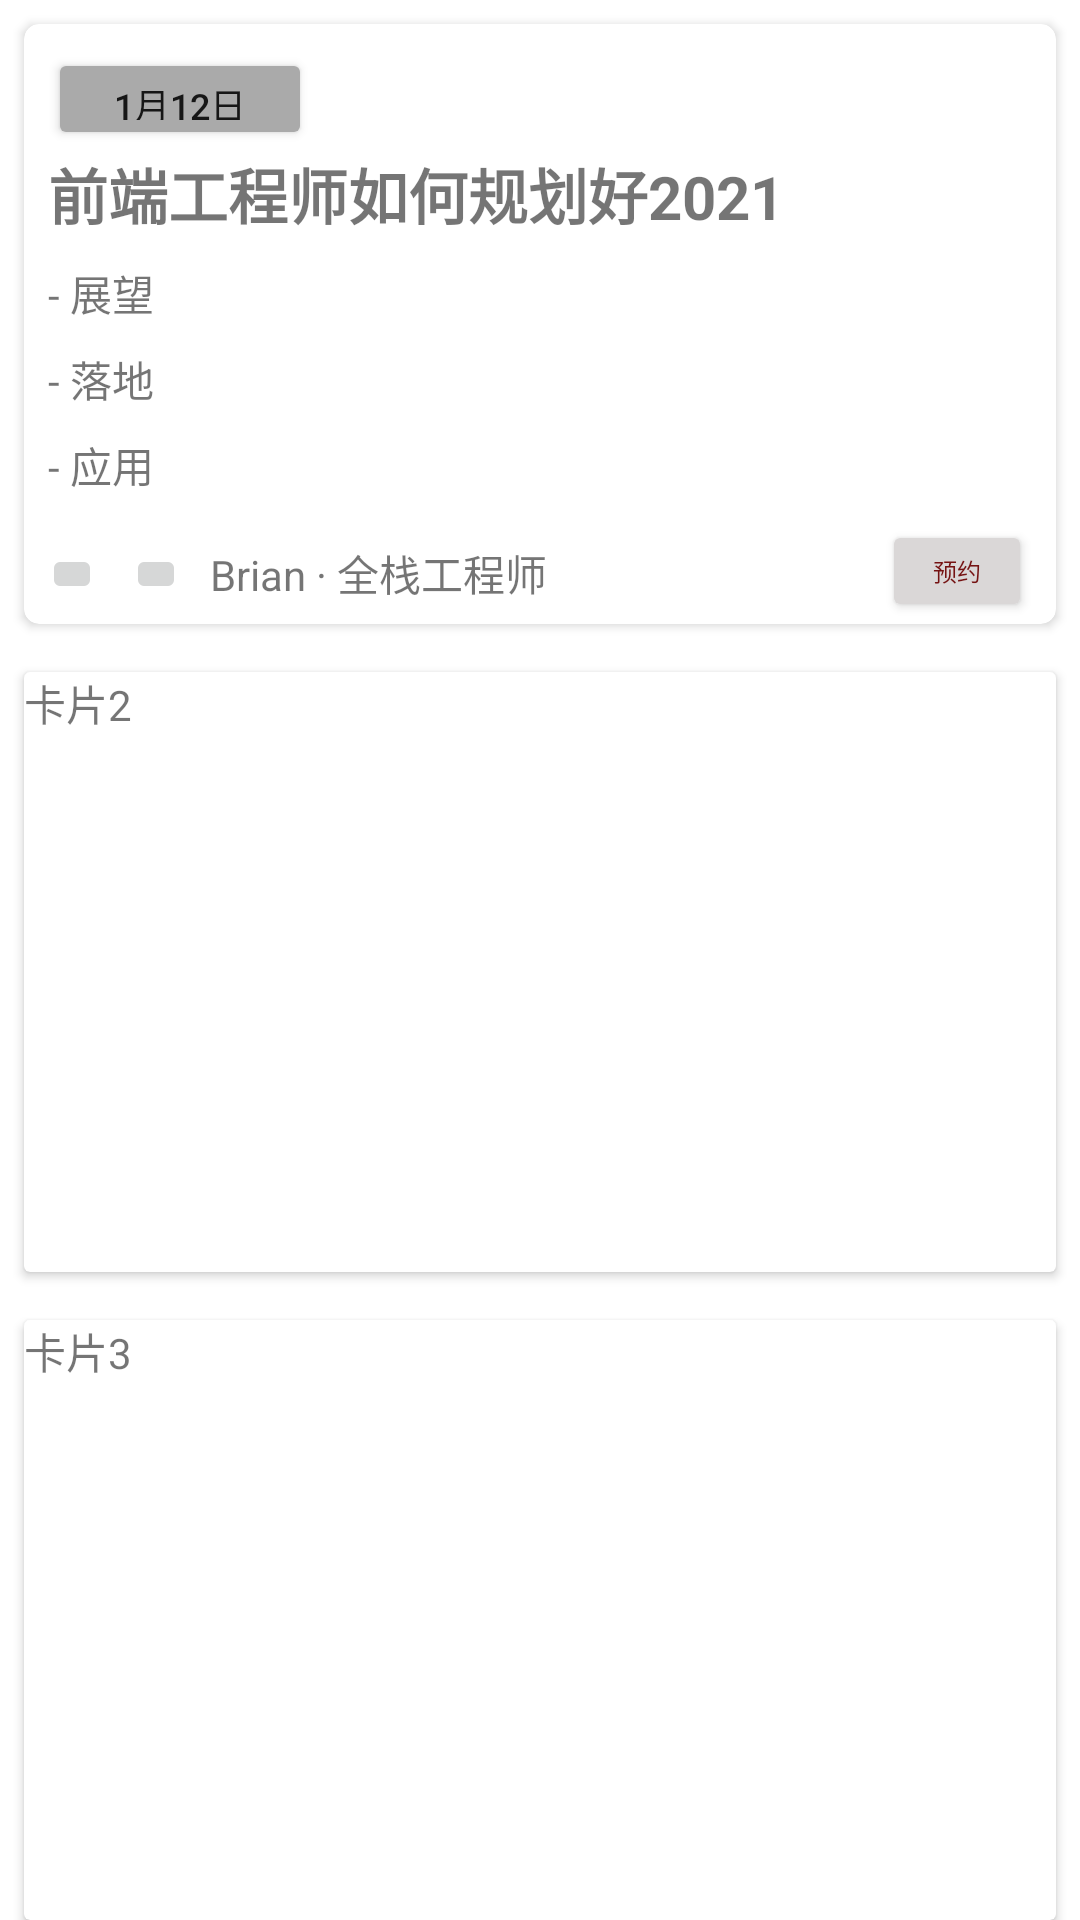

Reconstruct the res/layout file that produces this screen, plus the resources it refers to.
<!-- AndroidManifest.xml: application theme Theme.MoocMock -->
<!-- res/layout/fragment_discovery_live.xml -->
<?xml version="1.0" encoding="utf-8"?>
<LinearLayout xmlns:android="http://schemas.android.com/apk/res/android"
    xmlns:app="http://schemas.android.com/apk/res-auto"
    xmlns:tools="http://schemas.android.com/tools"
    android:layout_width="match_parent"
    android:layout_height="match_parent"
    android:layout_gravity="top"
    android:gravity="top"
    android:orientation="vertical">

    <androidx.cardview.widget.CardView
        android:layout_width="match_parent"
        android:layout_height="200dp"
        android:background="@color/cardview_dark_background"
        android:layout_margin="8dp"
        app:cardCornerRadius="5dp"
        app:layout_constraintStart_toStartOf="parent"
        app:layout_constraintTop_toTopOf="parent">

        <androidx.constraintlayout.widget.ConstraintLayout
            android:layout_width="match_parent"
            android:layout_height="match_parent">

            <ImageButton
                android:id="@+id/imageButton2"
                android:layout_width="20dp"
                android:layout_height="20dp"
                android:layout_marginStart="8dp"
                android:layout_marginTop="16dp"
                app:layout_constraintCircleRadius="20dp"
                app:layout_constraintStart_toEndOf="@+id/imageButton"
                app:layout_constraintTop_toBottomOf="@+id/textView15"
                tools:srcCompat="@tools:sample/avatars" />

            <TextView
                android:id="@+id/textView18"
                android:layout_width="match_parent"
                android:layout_height="wrap_content"
                android:layout_marginStart="8dp"
                android:text="前端工程师如何规划好2021"
                android:textSize="20sp"
                android:textStyle="bold"
                app:layout_constraintStart_toStartOf="parent"
                app:layout_constraintTop_toBottomOf="@+id/button2" />

            <TextView
                android:id="@+id/textView16"
                android:layout_width="match_parent"
                android:layout_height="wrap_content"
                android:layout_marginStart="8dp"
                android:layout_marginTop="8dp"
                android:text="- 落地"
                app:layout_constraintStart_toStartOf="parent"
                app:layout_constraintTop_toBottomOf="@+id/textView14" />

            <TextView
                android:id="@+id/textView14"
                android:layout_width="match_parent"
                android:layout_height="wrap_content"
                android:layout_marginStart="8dp"
                android:layout_marginTop="8dp"
                android:text="- 展望"
                app:layout_constraintStart_toStartOf="parent"
                app:layout_constraintTop_toBottomOf="@+id/textView18" />

            <TextView
                android:id="@+id/textView15"
                android:layout_width="match_parent"
                android:layout_height="wrap_content"
                android:layout_marginStart="8dp"
                android:layout_marginTop="8dp"
                android:text="- 应用"
                app:layout_constraintStart_toStartOf="parent"
                app:layout_constraintTop_toBottomOf="@+id/textView16" />

            <TextView
                android:id="@+id/textView17"
                android:layout_width="0dp"
                android:layout_height="wrap_content"
                android:layout_marginStart="8dp"
                android:layout_marginTop="44dp"
                android:text="Brian · 全栈工程师"
                app:layout_constraintStart_toEndOf="@+id/imageButton2"
                app:layout_constraintTop_toBottomOf="@+id/textView16" />

            <ImageButton
                android:id="@+id/imageButton"
                android:layout_width="20dp"
                android:layout_height="20dp"
                android:layout_marginStart="6dp"
                android:layout_marginTop="16dp"
                app:layout_constraintCircleRadius="20dp"
                app:layout_constraintStart_toStartOf="parent"
                app:layout_constraintTop_toBottomOf="@+id/textView15"
                tools:srcCompat="@tools:sample/avatars" />

            <Button
                android:id="@+id/button"
                android:layout_width="50dp"
                android:layout_height="34dp"
                android:layout_marginTop="8dp"
                android:layout_marginEnd="8dp"
                android:text="预约"
                android:textColor="#751212"
                android:textSize="8dp"
                app:backgroundTint="#DAD7D7"
                app:layout_constraintEnd_toEndOf="parent"
                app:layout_constraintTop_toBottomOf="@+id/textView15" />

            <Button
                android:id="@+id/button2"
                android:layout_width="wrap_content"
                android:layout_height="34dp"
                android:layout_marginStart="8dp"
                android:layout_marginTop="8dp"
                android:text="1月12日"
                android:textSize="12dp"
                app:backgroundTint="@android:color/darker_gray"
                app:cornerRadius="5dp"
                app:layout_constraintStart_toStartOf="parent"
                app:layout_constraintTop_toTopOf="parent" />
        </androidx.constraintlayout.widget.ConstraintLayout>
    </androidx.cardview.widget.CardView>

    <androidx.cardview.widget.CardView
        android:layout_width="match_parent"
        android:layout_height="200dp"
        android:layout_margin="8dp"
        app:layout_constraintStart_toStartOf="parent"
        app:layout_constraintTop_toTopOf="parent">

        <TextView
            android:layout_width="match_parent"
            android:layout_height="match_parent"
            android:text="卡片2" />
    </androidx.cardview.widget.CardView>

    <androidx.cardview.widget.CardView
        android:layout_width="match_parent"
        android:layout_height="200dp"
        android:layout_margin="8dp"
        app:layout_constraintStart_toStartOf="parent"
        app:layout_constraintTop_toTopOf="parent">

        <TextView
            android:layout_width="match_parent"
            android:layout_height="match_parent"
            android:text="卡片3" />
    </androidx.cardview.widget.CardView>
</LinearLayout>
<!-- resources referenced by this layout -->
<resources>
  <style name="Theme.MoocMock" parent="Theme.MaterialComponents.DayNight.DarkActionBar">
          
          <item name="colorPrimary">@color/purple_500</item>
          <item name="colorPrimaryVariant">@color/purple_700</item>
          <item name="colorOnPrimary">@color/white</item>
          
          <item name="colorSecondary">@color/teal_200</item>
          <item name="colorSecondaryVariant">@color/teal_700</item>
          <item name="colorOnSecondary">@color/black</item>
          
          <item name="android:statusBarColor" tools:targetApi="l">?attr/colorPrimaryVariant</item>
          
      </style>
  <!-- not gathered from this repository: default colours our renderer supplied (Android Studio template values) -->
  <color name="purple_500">#FF6200EE</color>
  <color name="purple_700">#FF3700B3</color>
  <color name="teal_200">#FF03DAC5</color>
  <color name="teal_700">#FF018786</color>
  <color name="black">#FF000000</color>
  <color name="white">#FFFFFFFF</color>
</resources>
